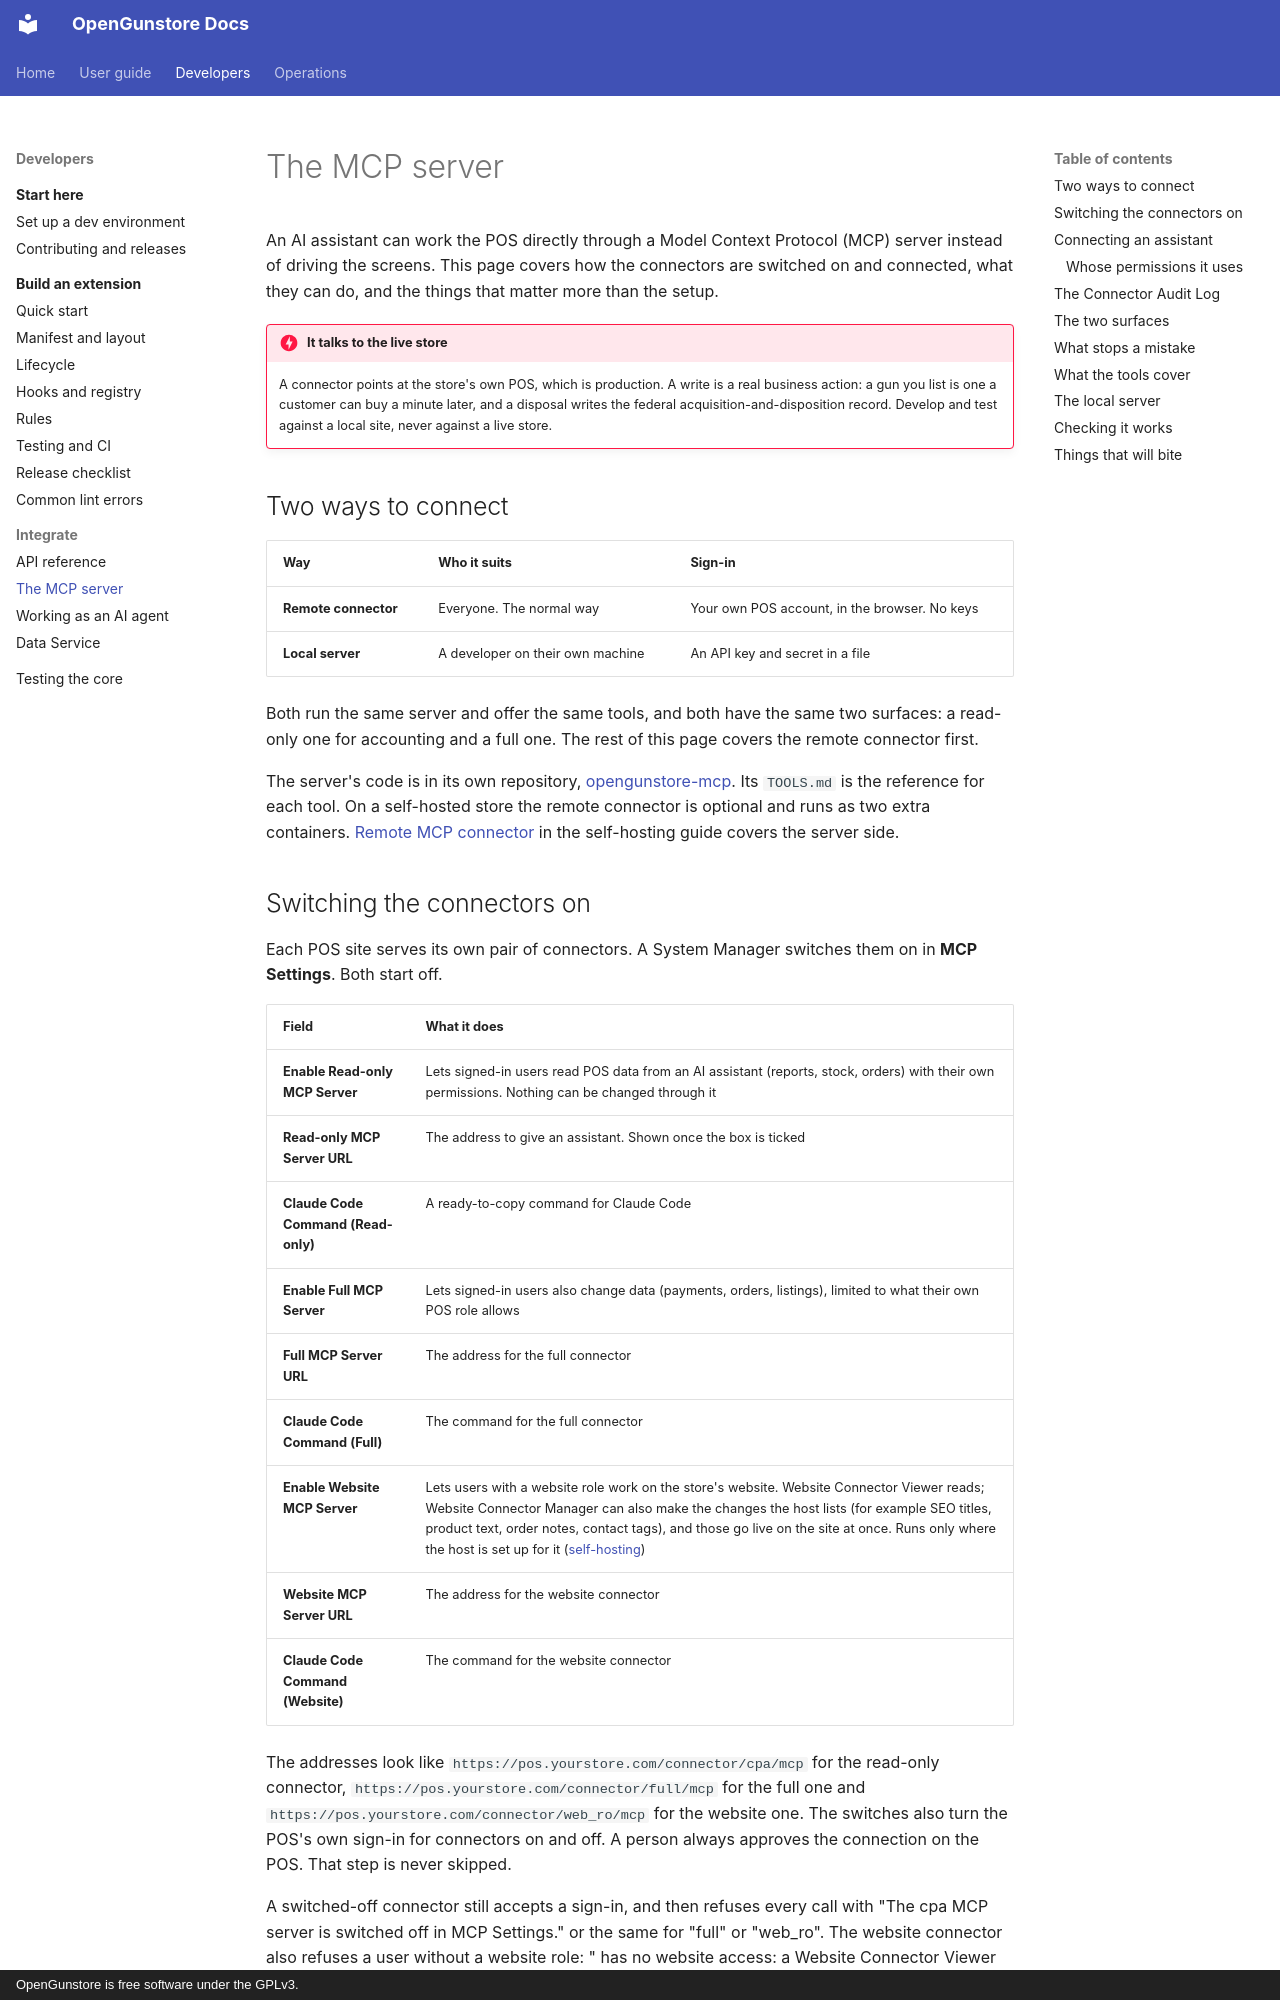

repository: Old-Steel-Arsenal/opengunstore · page: ai/mcp/index.html · generator: mkdocs · copyright: OpenGunstore is free software under the GPLv3.

# The MCP server

An AI assistant can work the POS directly through a Model Context Protocol (MCP) server instead of driving the screens. This page covers how the connectors are switched on and connected, what they can do, and the things that matter more than the setup.

!!! danger "It talks to the live store"
    A connector points at the store's own POS, which is production. A write is a
    real business action: a gun you list is one a customer can buy a minute
    later, and a disposal writes the federal acquisition-and-disposition record.
    Develop and test against a local site, never against a live store.

## Two ways to connect

| Way | Who it suits | Sign-in |
|---|---|---|
| **Remote connector** | Everyone. The normal way | Your own POS account, in the browser. No keys |
| **Local server** | A developer on their own machine | An API key and secret in a file |

Both run the same server and offer the same tools, and both have the same two
surfaces: a read-only one for accounting and a full one. The rest of this page
covers the remote connector first.

The server's code is in its own repository, [opengunstore-mcp](https://github.com/Old-Steel-Arsenal/opengunstore-mcp). Its `TOOLS.md` is the reference for each tool. On a self-hosted store the remote connector is optional and runs as two extra containers. [Remote MCP connector](../self-hosting.md#remote-mcp-connector-optional) in the self-hosting guide covers the server side.
